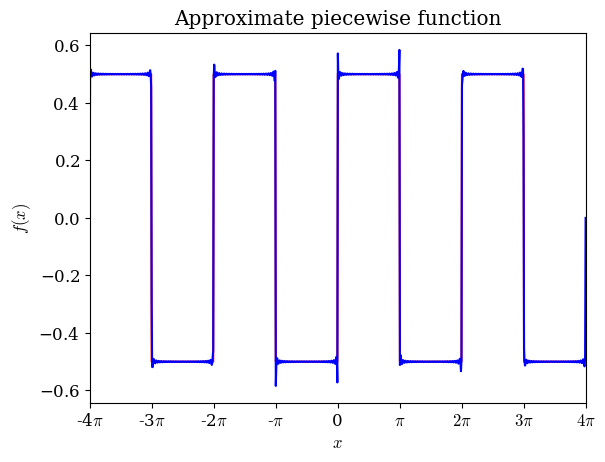

This figure's Python source:
import numpy as np
import matplotlib.pyplot as plt

# Aesthetic decision
def latex_font():
    import matplotlib as mpl
    import matplotlib.font_manager as font_manager
    plt.rcParams.update({
        'font.family': 'serif',
        'mathtext.fontset': 'cm',
        'axes.unicode_minus': False,
        'axes.formatter.use_mathtext': True,
        'font.size': 12
    })
    cmfont = font_manager.FontProperties(fname=mpl.get_data_path() + '/fonts/ttf/cmr10.ttf')

# 2.18

def sqwave_true(x,frequency=0.25,amplitude=1,phase=0,offset=0):
    y=amplitude*np.sin(2*np.pi*frequency*x+phase)+offset
    output = np.zeros_like(x)
    for i,y_val in enumerate(y): 
        if y_val >= 0:
            output[i] = amplitude
        if y_val <0:
            output[i] = -amplitude
    return output
    
def sqwave_approx(x,niters):
    output = np.zeros_like(x)
    def sin_sum(x,max_iter):
        out = 0
        for i in range(max_iter):
            out += np.sin((2*i + 1) * x) / (2*i + 1)
        return out
    for i,x_val in enumerate(x):
        output[i] = (2/np.pi) * sin_sum(x_val,niters)
    return output

max_side,min_side = -4*np.pi, 4*np.pi
x = np.linspace(-4*np.pi, 4*np.pi, 1000)
y_true = sqwave_true(x,0.5/np.pi,0.5,0,0)
y_approx = sqwave_approx(x,150)

latex_font()

fig, ax = plt.subplots()

plt.grid()
plt.plot(x,y_true, color = 'r')
xtick = np.arange(max_side,min_side+np.pi, np.pi)
plt.xlim([max_side,min_side])
plt.xticks(xtick,[r'-4$\pi$',r'-3$\pi$',r'-2$\pi$',r'-$\pi$',r'0',r'$\pi$',r'$2\pi$',r'$3\pi$',r'$4\pi$'])
plt.title('Analytic piecewise function')
plt.xlabel(r'$x$')
plt.ylabel(r'$f(x)$')
plt.show()

plt.grid()
plt.plot(x,y_approx, color = 'b')
xtick = np.arange(max_side,min_side+np.pi, np.pi)
plt.xlim([max_side,min_side])
plt.xticks(xtick,[r'-4$\pi$',r'-3$\pi$',r'-2$\pi$',r'-$\pi$',r'0',r'$\pi$',r'$2\pi$',r'$3\pi$',r'$4\pi$'])
plt.title('Approximate piecewise function')
plt.xlabel(r'$x$')
plt.ylabel(r'$f(x)$')
plt.show()